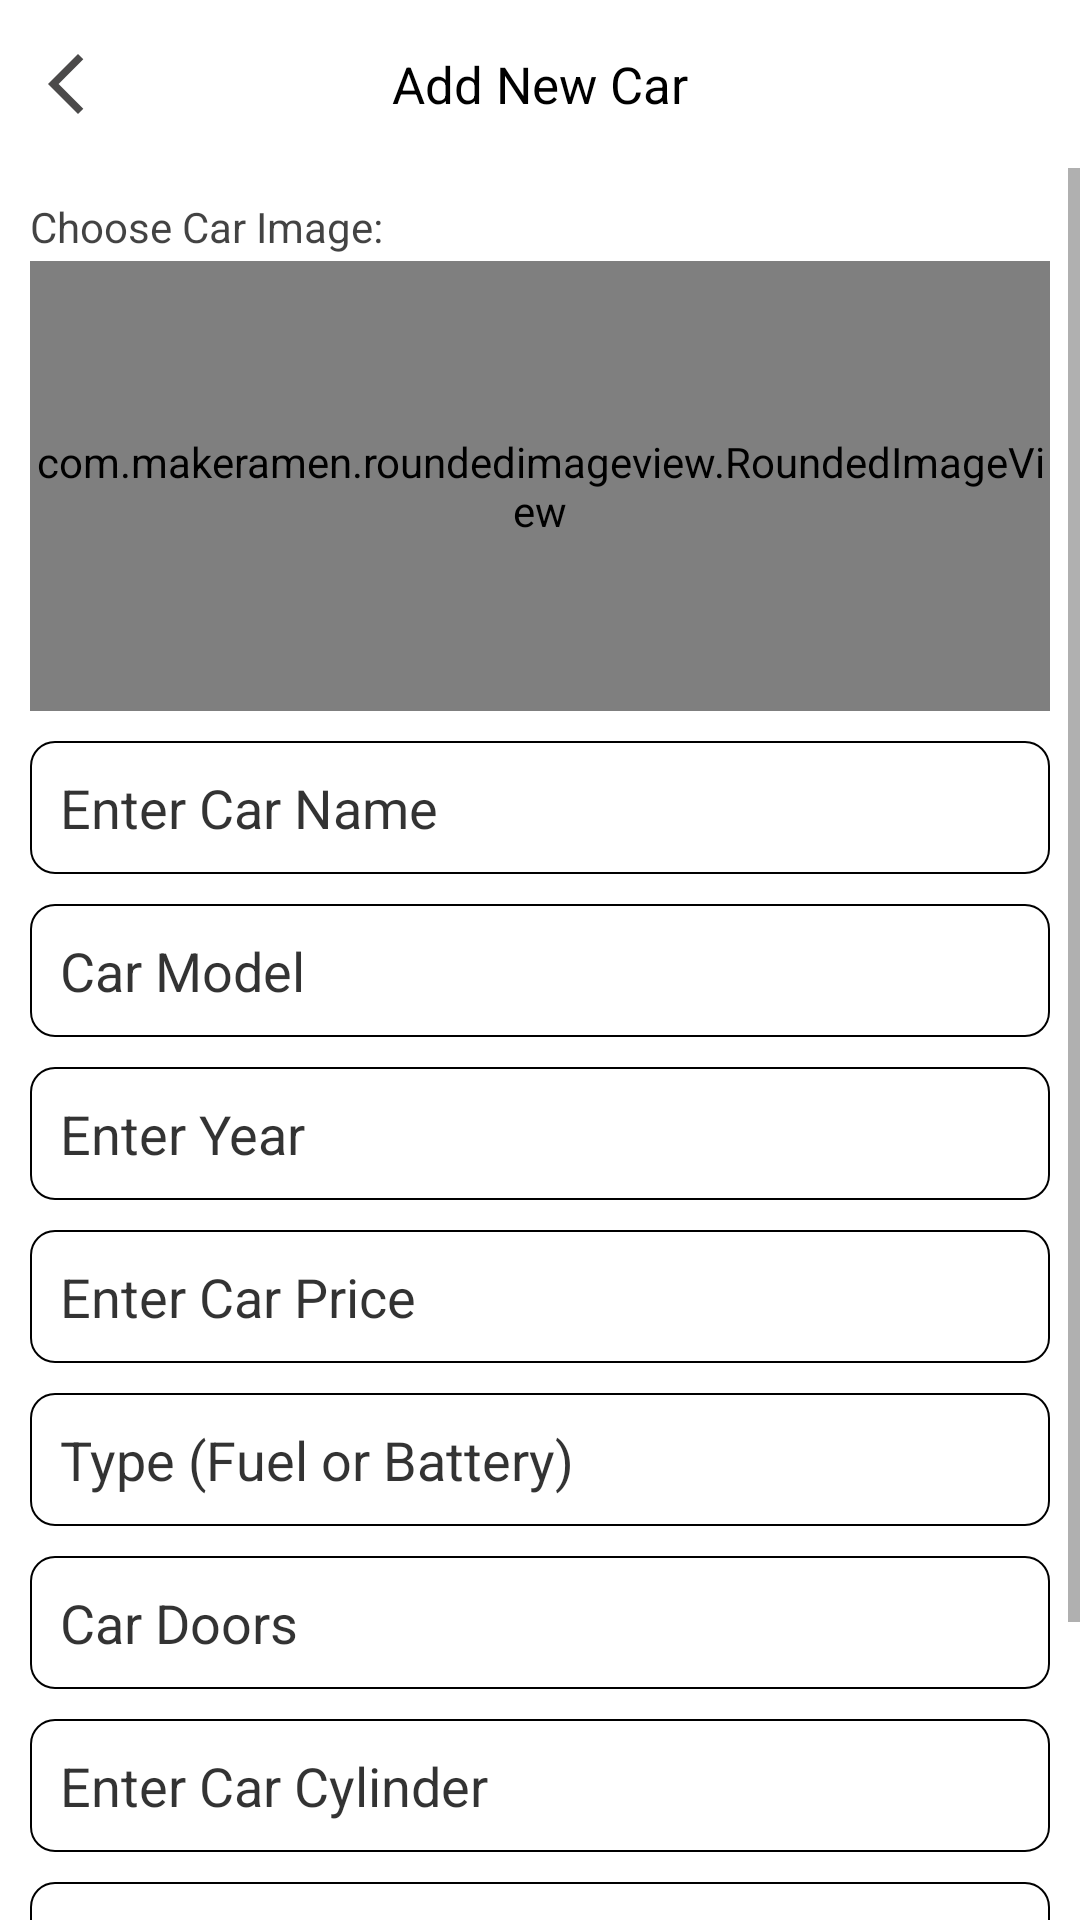

Write the Android layout XML for this screen, with the resource values it uses.
<!-- AndroidManifest.xml: application theme Theme.Cars365 -->
<!-- res/layout/activity_new_car.xml -->
<?xml version="1.0" encoding="utf-8"?>
<RelativeLayout xmlns:android="http://schemas.android.com/apk/res/android"
    xmlns:app="http://schemas.android.com/apk/res-auto"
    xmlns:tools="http://schemas.android.com/tools"
    android:layout_width="match_parent"
    android:layout_height="match_parent"
    android:background="@color/background"
    tools:context=".activities.NewCarActivity">


    <RelativeLayout
        android:layout_width="match_parent"
        android:layout_height="?actionBarSize"
        android:id="@+id/r1"
        >

        <ImageView
            android:layout_width="wrap_content"
            android:layout_height="wrap_content"
            android:src="@drawable/back"
            android:layout_centerVertical="true"
            android:layout_marginStart="10dp"
            android:background="?selectableItemBackgroundBorderless"
            android:id="@+id/imgBack"
            />

        <TextView
            android:layout_width="wrap_content"
            android:layout_height="wrap_content"
            android:layout_centerVertical="true"
            android:layout_centerHorizontal="true"
            android:text="Add New Car"
            android:textColor="@color/black"
            android:textSize="17sp"
            />














    </RelativeLayout>

    <ScrollView
        android:layout_width="match_parent"
        android:layout_height="match_parent"
        android:fillViewport="true"
        android:layout_below="@id/r1"
        >

        <LinearLayout
            android:layout_width="match_parent"
            android:layout_height="wrap_content"
            android:orientation="vertical"
            android:padding="10dp"

            >

            <TextView
                android:layout_width="wrap_content"
                android:layout_height="wrap_content"
                android:text="Choose Car Image:"
                android:textColor="#BC000000"
                />

            <com.makeramen.roundedimageview.RoundedImageView
                android:layout_width="match_parent"
                android:layout_height="150dp"
                android:src="#c6c6c6"
                android:scaleType="centerCrop"
                app:riv_corner_radius="8dp"
                android:id="@+id/carImage"
                android:layout_marginTop="2dp"
                />


            <EditText
                android:layout_width="match_parent"
                android:layout_height="wrap_content"
                android:padding="10dp"
                android:textColorHint="#CC000000"
                android:inputType="textCapSentences"
                android:background="@drawable/input_bg"
                android:layout_marginTop="10dp"
                android:hint="Enter Car Name"
                android:textColor="@color/black"
                android:id="@+id/inputCarName"
                />


            <EditText
                android:layout_width="match_parent"
                android:layout_height="wrap_content"
                android:padding="10dp"
                android:textColorHint="#CC000000"

                android:inputType="textCapSentences"
                android:background="@drawable/input_bg"
                android:layout_marginTop="10dp"
                android:hint="Car Model"
                android:textColor="@color/black"
                android:id="@+id/inputCarModel"
                />


            <EditText
                android:layout_width="match_parent"
                android:layout_height="wrap_content"
                android:padding="10dp"
                android:textColorHint="#CC000000"

                android:inputType="number"
                android:background="@drawable/input_bg"
                android:layout_marginTop="10dp"
                android:hint="Enter Year"
                android:textColor="@color/black"
                android:id="@+id/inputYear"
                />
















            <EditText
                android:layout_width="match_parent"
                android:layout_height="wrap_content"
                android:padding="10dp"
                android:textColorHint="#CC000000"

                android:inputType="number"
                android:background="@drawable/input_bg"
                android:layout_marginTop="10dp"
                android:hint="Enter Car Price"
                android:textColor="@color/black"
                android:id="@+id/inputPrice"
                />

            <EditText
                android:layout_width="match_parent"
                android:layout_height="wrap_content"
                android:padding="10dp"
                android:textColorHint="#CC000000"

                android:inputType="textCapSentences"
                android:background="@drawable/input_bg"
                android:layout_marginTop="10dp"
                android:hint="Type (Fuel or Battery)"
                android:textColor="@color/black"
                android:id="@+id/inputType"
                />

            <EditText
                android:layout_width="match_parent"
                android:layout_height="wrap_content"
                android:padding="10dp"
                android:textColorHint="#CC000000"

                android:inputType="number"
                android:background="@drawable/input_bg"
                android:layout_marginTop="10dp"
                android:hint="Car Doors"
                android:textColor="@color/black"
                android:id="@+id/inputDoors"
                />

            <EditText
                android:layout_width="match_parent"
                android:layout_height="wrap_content"
                android:padding="10dp"
                android:textColorHint="#CC000000"

                android:inputType="textCapSentences"
                android:background="@drawable/input_bg"
                android:layout_marginTop="10dp"
                android:hint="Enter Car Cylinder"
                android:textColor="@color/black"
                android:id="@+id/inputCylinder"
                />

            <EditText
                android:layout_width="match_parent"
                android:layout_height="wrap_content"
                android:padding="10dp"
                android:textColorHint="#CC000000"

                android:inputType="textCapSentences"
                android:background="@drawable/input_bg"
                android:layout_marginTop="10dp"
                android:hint="Enter Car Color"
                android:textColor="@color/black"
                android:id="@+id/inputColor"
                />




            <com.google.android.material.button.MaterialButton
                android:layout_width="match_parent"
                android:layout_height="wrap_content"
                android:layout_marginTop="15sp"
                android:layout_marginBottom="15sp"
                android:text="Save Car"
                app:cornerRadius="8dp"
                app:backgroundTint="@android:color/holo_green_dark"
                android:id="@+id/btnSave"
                />
        </LinearLayout>








    </ScrollView>


</RelativeLayout>
<!-- resources referenced by this layout -->
<resources>
  <color name="background">#fff</color>
  <color name="black">#FF000000</color>
  <!-- drawable back (drawable) -->
  <vector android:height="24dp" android:tint="#4B4A4A"
      android:viewportHeight="24" android:viewportWidth="24"
      android:width="24dp" xmlns:android="http://schemas.android.com/apk/res/android">
      <path android:fillColor="@android:color/white" android:pathData="M17.77,3.77l-1.77,-1.77l-10,10l10,10l1.77,-1.77l-8.23,-8.23z"/>
  </vector>
  <!-- drawable input_bg (drawable) -->
  <?xml version="1.0" encoding="utf-8"?>
  
  <shape xmlns:android="http://schemas.android.com/apk/res/android">
  
  
      <solid
          android:color="@color/white"
          />
      <corners
          android:radius="8dp"
          />
      <stroke
          android:color="@color/black"
          android:width="0.75dp"
          />
  </shape>
  <style name="Theme.Cars365" parent="Theme.MaterialComponents.DayNight.NoActionBar">
          
          <item name="colorPrimary">@color/purple_500</item>
          <item name="colorPrimaryVariant">@color/purple_700</item>
          <item name="colorOnPrimary">@color/white</item>
          
          <item name="colorSecondary">@color/teal_200</item>
          <item name="colorSecondaryVariant">@color/teal_700</item>
          <item name="colorOnSecondary">@color/black</item>
          <item name="android:windowBackground">@color/background</item>
          
          <item name="android:windowLightStatusBar" tools:targetApi="m">true</item>
          <item name="android:statusBarColor" tools:targetApi="l">@color/white</item>
          
      </style>
  <color name="white">#FFFFFFFF</color>
  <color name="purple_500">#FF6200EE</color>
  <color name="purple_700">#FF3700B3</color>
  <color name="teal_200">#FF03DAC5</color>
  <color name="teal_700">#FF018786</color>
</resources>
